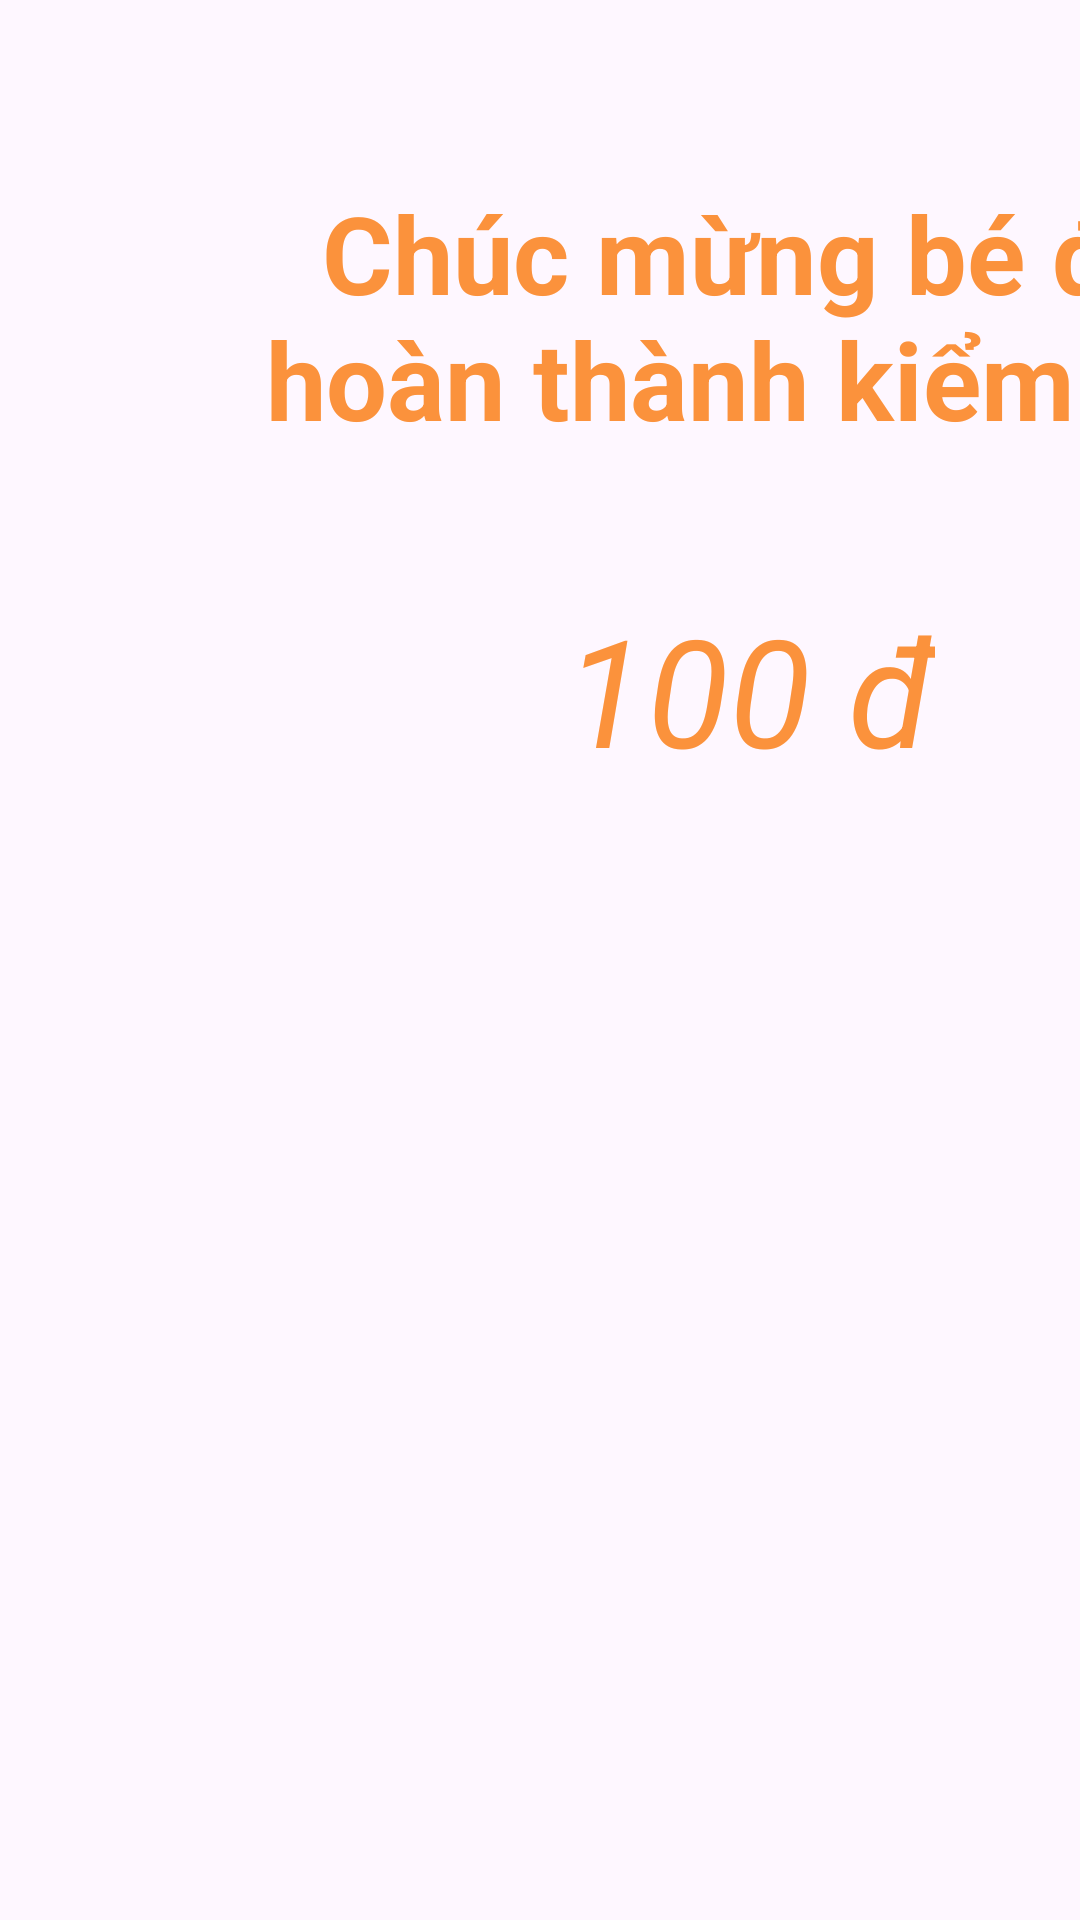

Here is an Android app screen rendered from its layout file. Give the layout XML and the strings, colors and styles it references.
<!-- AndroidManifest.xml: application theme Theme.Doantotnghiep -->
<!-- res/layout/activity_end_test.xml -->
<?xml version="1.0" encoding="utf-8"?>
<layout xmlns:android="http://schemas.android.com/apk/res/android"
    xmlns:app="http://schemas.android.com/apk/res-auto">
<androidx.constraintlayout.widget.ConstraintLayout
    android:layout_width="match_parent"
    android:layout_height="match_parent"
    android:background="@drawable/binhtuvung">
<TextView
    android:id="@+id/title"
    android:layout_width="350dp"
    android:layout_height="wrap_content"
    android:text="@string/title_end_test"
    android:textStyle="bold"
    android:textColor="@color/orange"
    android:textSize="36sp"
    app:layout_constraintTop_toTopOf="parent"
    app:layout_constraintStart_toStartOf="parent"
    android:layout_marginTop="60dp"
    android:layout_marginStart="75dp"
    android:gravity="center"
    />
    <TextView
        android:id="@+id/score"
        android:layout_width="wrap_content"
        android:layout_height="wrap_content"
        android:text="100 đ"
        android:textSize="50sp"
        android:textColor="@color/orange"
        android:textStyle="italic"
         app:layout_constraintTop_toBottomOf="@id/title"
        app:layout_constraintStart_toStartOf="@id/title"
        app:layout_constraintEnd_toEndOf="@id/title"
        android:layout_marginTop="46dp"/>
</androidx.constraintlayout.widget.ConstraintLayout>
</layout>
<!-- resources referenced by this layout -->
<resources>
  <color name="orange">#FB923C</color>
  <string name="title_end_test">Chúc mừng bé đã hoàn thành kiểm tra</string>
  <style name="Theme.Doantotnghiep" parent="Base.Theme.Doantotnghiep" />
  <style name="Base.Theme.Doantotnghiep" parent="Theme.Material3.DayNight.NoActionBar">
          
          
      </style>
</resources>
